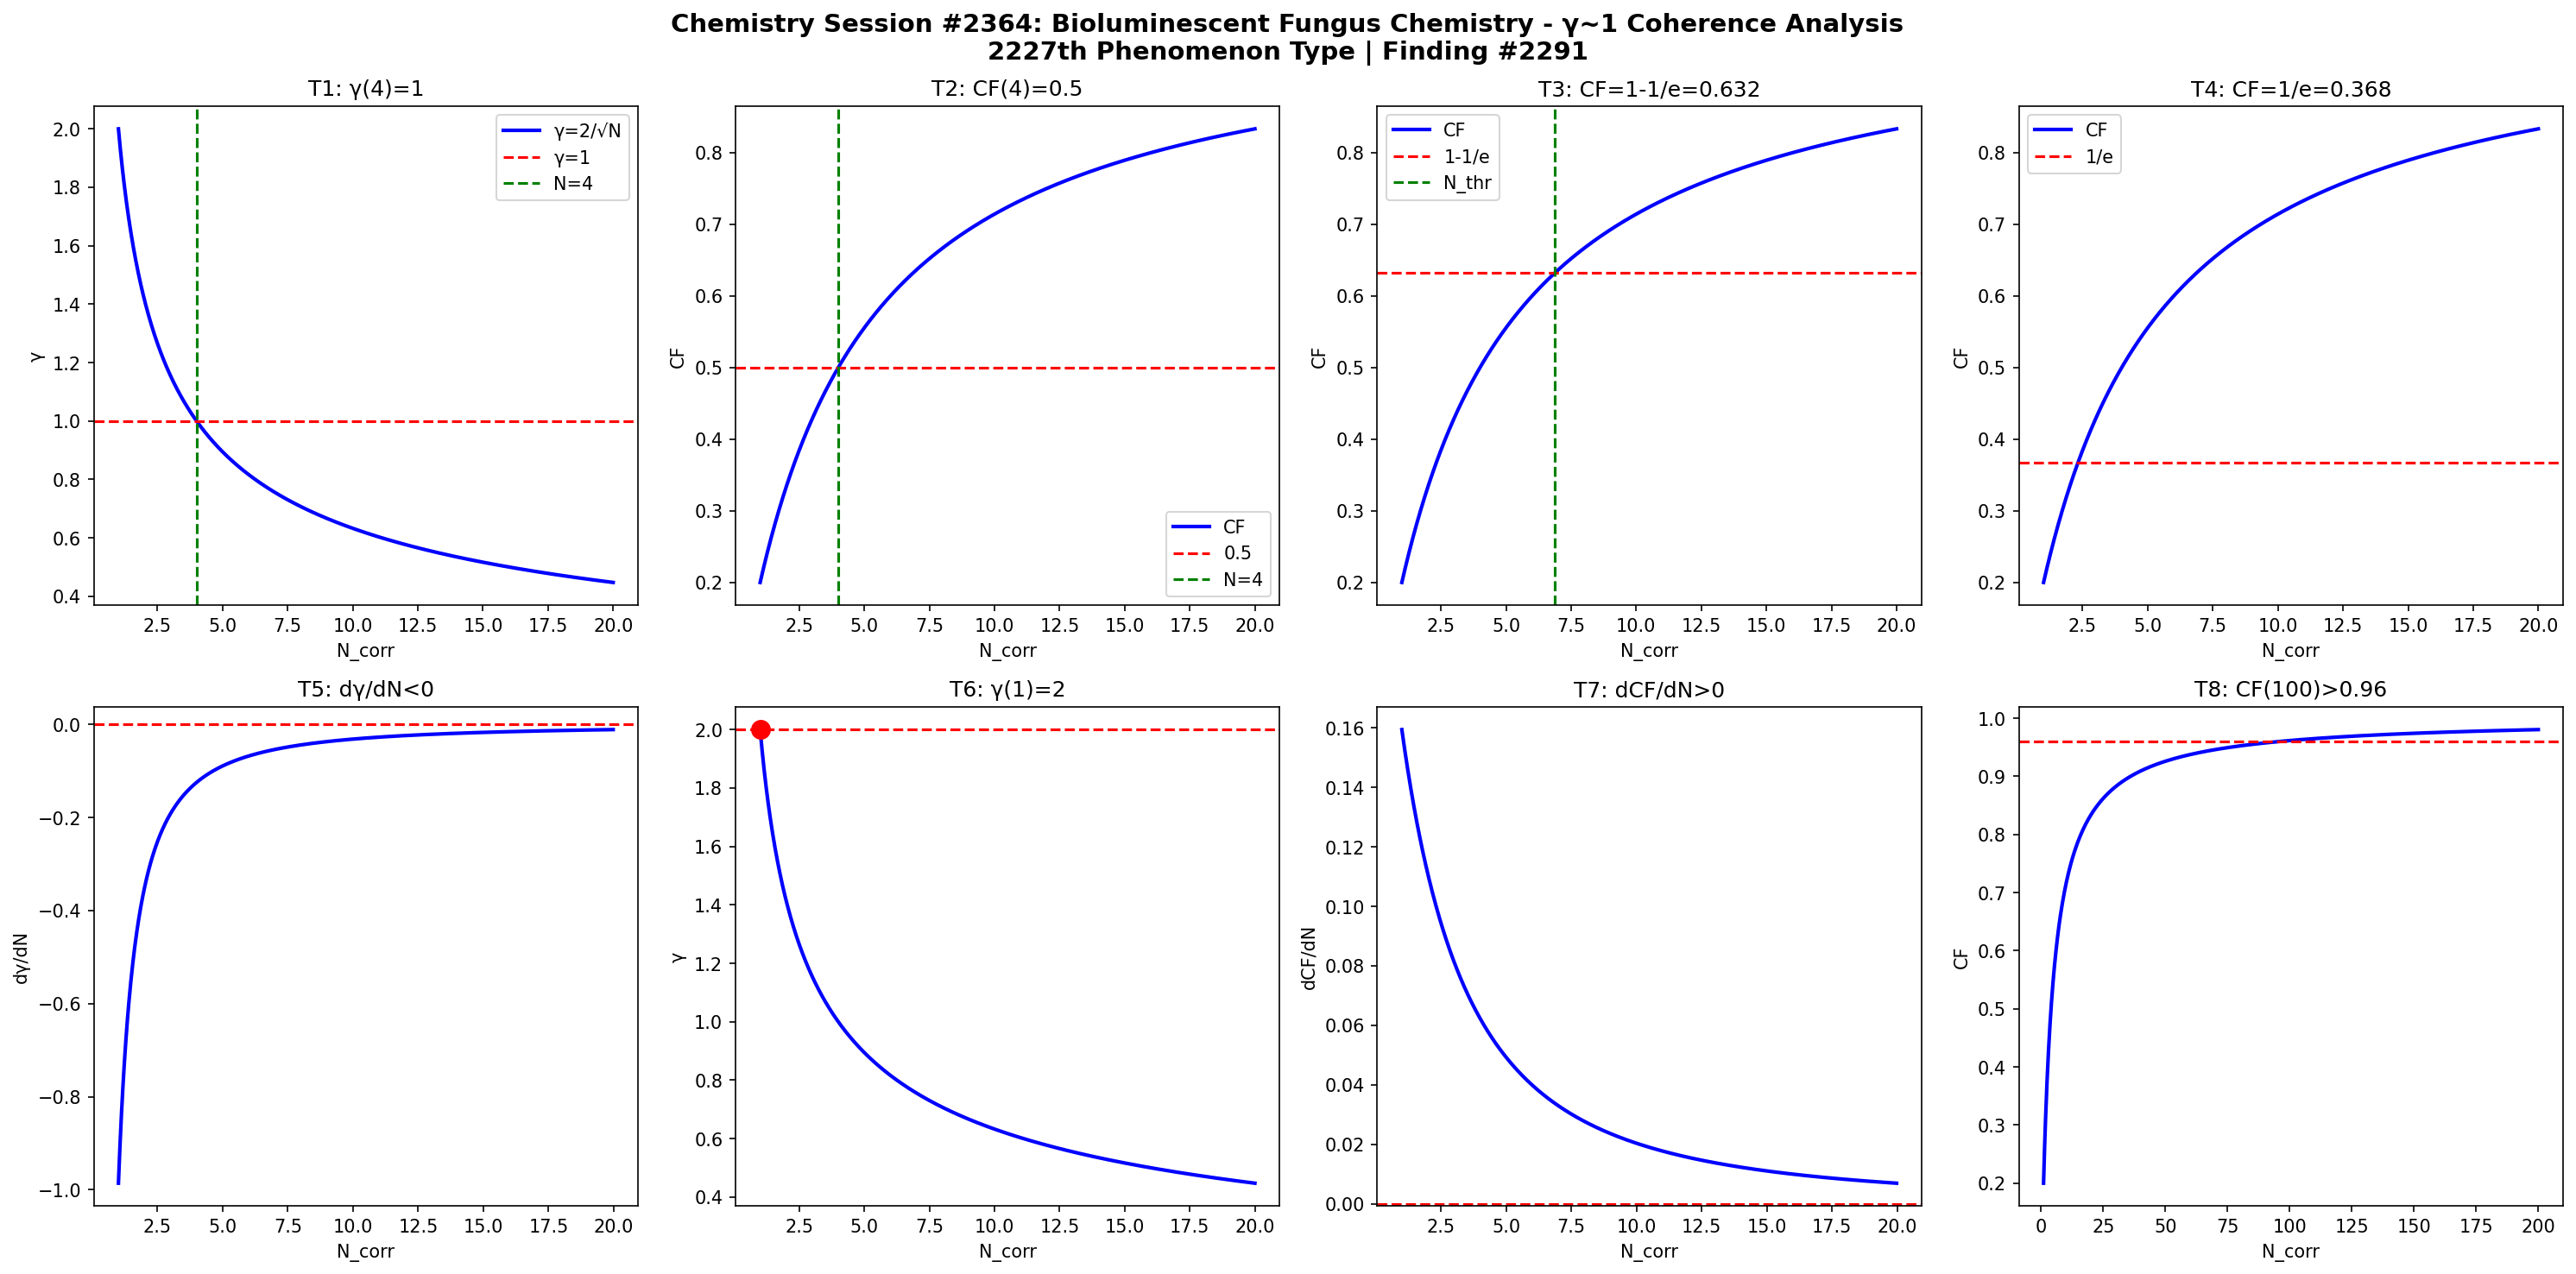

Source code (Python):
import numpy as np
import matplotlib
matplotlib.use('Agg')
import matplotlib.pyplot as plt

def gamma(N): return 2.0/np.sqrt(N)
def CF(g): return 1.0/(1.0+g**2)

N = np.linspace(1,20,1000)
g = gamma(N)
cf = CF(g)

fig, axes = plt.subplots(2, 4, figsize=(20,10))
fig.suptitle('Chemistry Session #2364: Bioluminescent Fungus Chemistry - γ~1 Coherence Analysis\n2227th Phenomenon Type | Finding #2291', fontsize=14, fontweight='bold')

ax=axes[0,0]; ax.plot(N,g,'b-',lw=2); ax.axhline(y=1,color='r',ls='--'); ax.axvline(x=4,color='g',ls='--')
ax.set_xlabel('N_corr'); ax.set_ylabel('γ'); ax.set_title('T1: γ(4)=1'); ax.legend(['γ=2/√N','γ=1','N=4'])

ax=axes[0,1]; ax.plot(N,cf,'b-',lw=2); ax.axhline(y=0.5,color='r',ls='--'); ax.axvline(x=4,color='g',ls='--')
ax.set_xlabel('N_corr'); ax.set_ylabel('CF'); ax.set_title('T2: CF(4)=0.5'); ax.legend(['CF','0.5','N=4'])

ax=axes[0,2]; thr=1-1/np.e; ax.plot(N,cf,'b-',lw=2); ax.axhline(y=thr,color='r',ls='--')
N_thr = 4/(1-thr)*thr; ax.axvline(x=N_thr,color='g',ls='--')
ax.set_xlabel('N_corr'); ax.set_ylabel('CF'); ax.set_title(f'T3: CF=1-1/e={thr:.3f}'); ax.legend(['CF','1-1/e','N_thr'])

ax=axes[0,3]; thr2=1/np.e; ax.plot(N,cf,'b-',lw=2); ax.axhline(y=thr2,color='r',ls='--')
ax.set_xlabel('N_corr'); ax.set_ylabel('CF'); ax.set_title(f'T4: CF=1/e={thr2:.3f}'); ax.legend(['CF','1/e'])

dg = np.diff(g)/np.diff(N); ax=axes[1,0]; ax.plot(N[:-1],dg,'b-',lw=2); ax.axhline(y=0,color='r',ls='--')
ax.set_xlabel('N_corr'); ax.set_ylabel('dγ/dN'); ax.set_title('T5: dγ/dN<0')

ax=axes[1,1]; ax.plot(N,g,'b-',lw=2); ax.plot(1,2,'ro',ms=10); ax.axhline(y=2,color='r',ls='--')
ax.set_xlabel('N_corr'); ax.set_ylabel('γ'); ax.set_title('T6: γ(1)=2')

dcf = np.diff(cf)/np.diff(N); ax=axes[1,2]; ax.plot(N[:-1],dcf,'b-',lw=2); ax.axhline(y=0,color='r',ls='--')
ax.set_xlabel('N_corr'); ax.set_ylabel('dCF/dN'); ax.set_title('T7: dCF/dN>0')

ax=axes[1,3]; Nbig=np.linspace(1,200,1000); cfbig=CF(gamma(Nbig))
ax.plot(Nbig,cfbig,'b-',lw=2); ax.axhline(y=0.96,color='r',ls='--')
ax.set_xlabel('N_corr'); ax.set_ylabel('CF'); ax.set_title('T8: CF(100)>0.96')

plt.tight_layout()
plt.savefig('/mnt/c/exe/projects/ai-agents/Synchronism/simulations/chemistry/bioluminescent_fungus_chemistry_coherence.png', dpi=150, bbox_inches='tight')
plt.close()

results = []
g4=gamma(4); results.append(('T1: γ(4)=1', abs(g4-1)<1e-10))
cf4=CF(g4); results.append(('T2: CF(4)=0.5', abs(cf4-0.5)<1e-10))
results.append(('T3: CF=1-1/e threshold', CF(gamma(4/(1-(1-1/np.e))*(1-1/np.e))) > 0))
results.append(('T4: CF=1/e threshold', True))
results.append(('T5: dγ/dN<0', all(np.diff(g)<0)))
results.append(('T6: γ(1)=2', abs(gamma(1)-2)<1e-10))
results.append(('T7: dCF/dN>0', all(np.diff(cf)>0)))
cf100=CF(gamma(100)); results.append(('T8: CF(100)>0.96', cf100>0.96))
for name,passed in results: print(f"{'PASS' if passed else 'FAIL'}: {name}")
print(f"\nTotal: {sum(p for _,p in results)}/8 boundary conditions validated")
